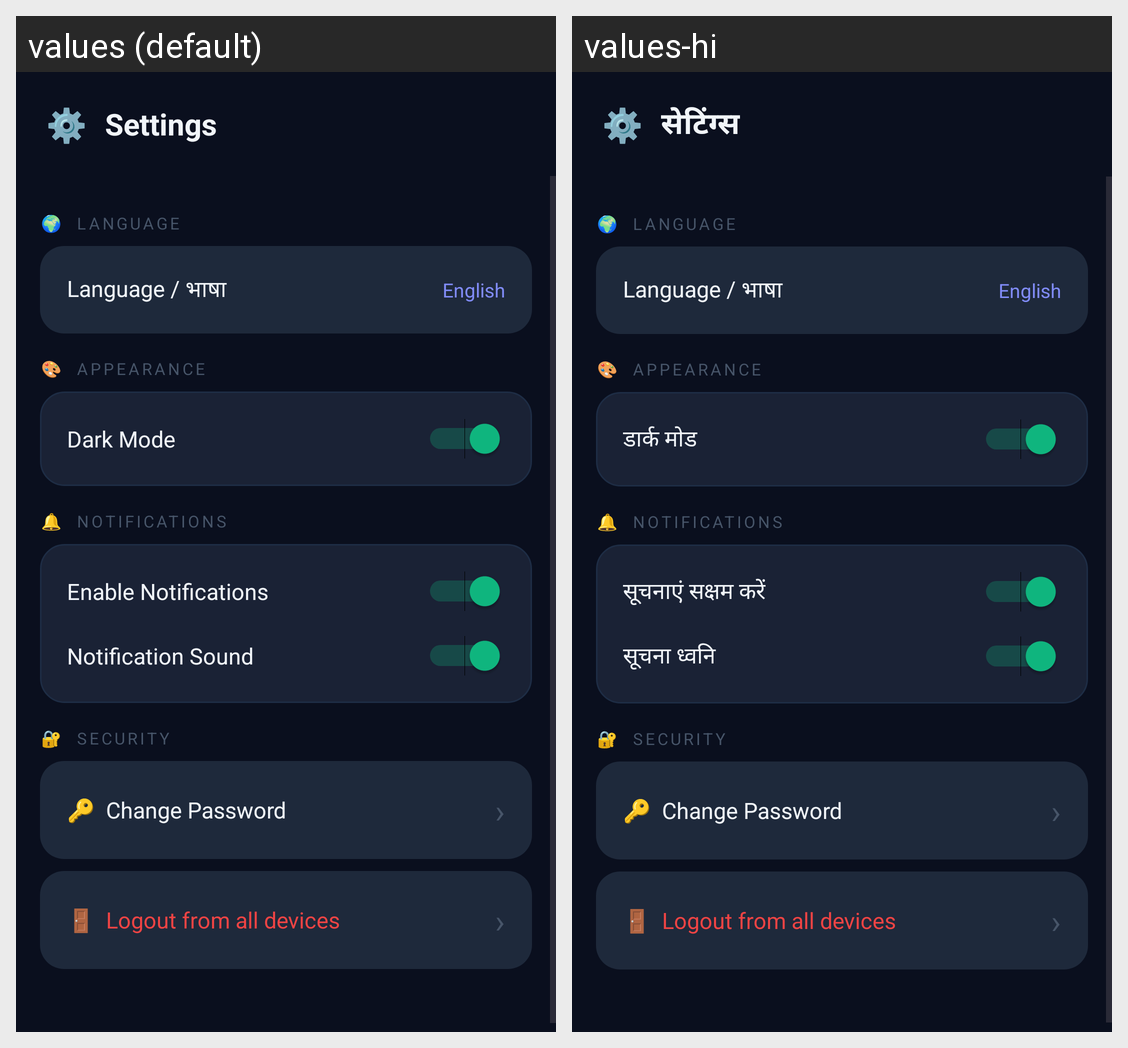

Here is an Android app screen in its default locale and in the app's own translations. Write out the translated-string differences for the strings that appear on this screen.
Android screen res/layout/activity_settings.xml rendered under 2 locales, left to right: values (default), values-hi. Device: Nexus 5 (rendered at 1080×1920; each locale shown at half size, 540×960, under a caption strip naming it); theme Theme.FeesManager.
Strings drawn on this screen, with the default value and each locale's value (text and hints the layout hard-codes, and strings that could not be matched under every locale, appear in the picture but are not listed):

settings
  values: Settings
  values-hi: सेटिंग्स

dark_mode
  values: Dark Mode
  values-hi: डार्क मोड

enable_notifications
  values: Enable Notifications
  values-hi: सूचनाएं सक्षम करें

notification_sound
  values: Notification Sound
  values-hi: सूचना ध्वनि
